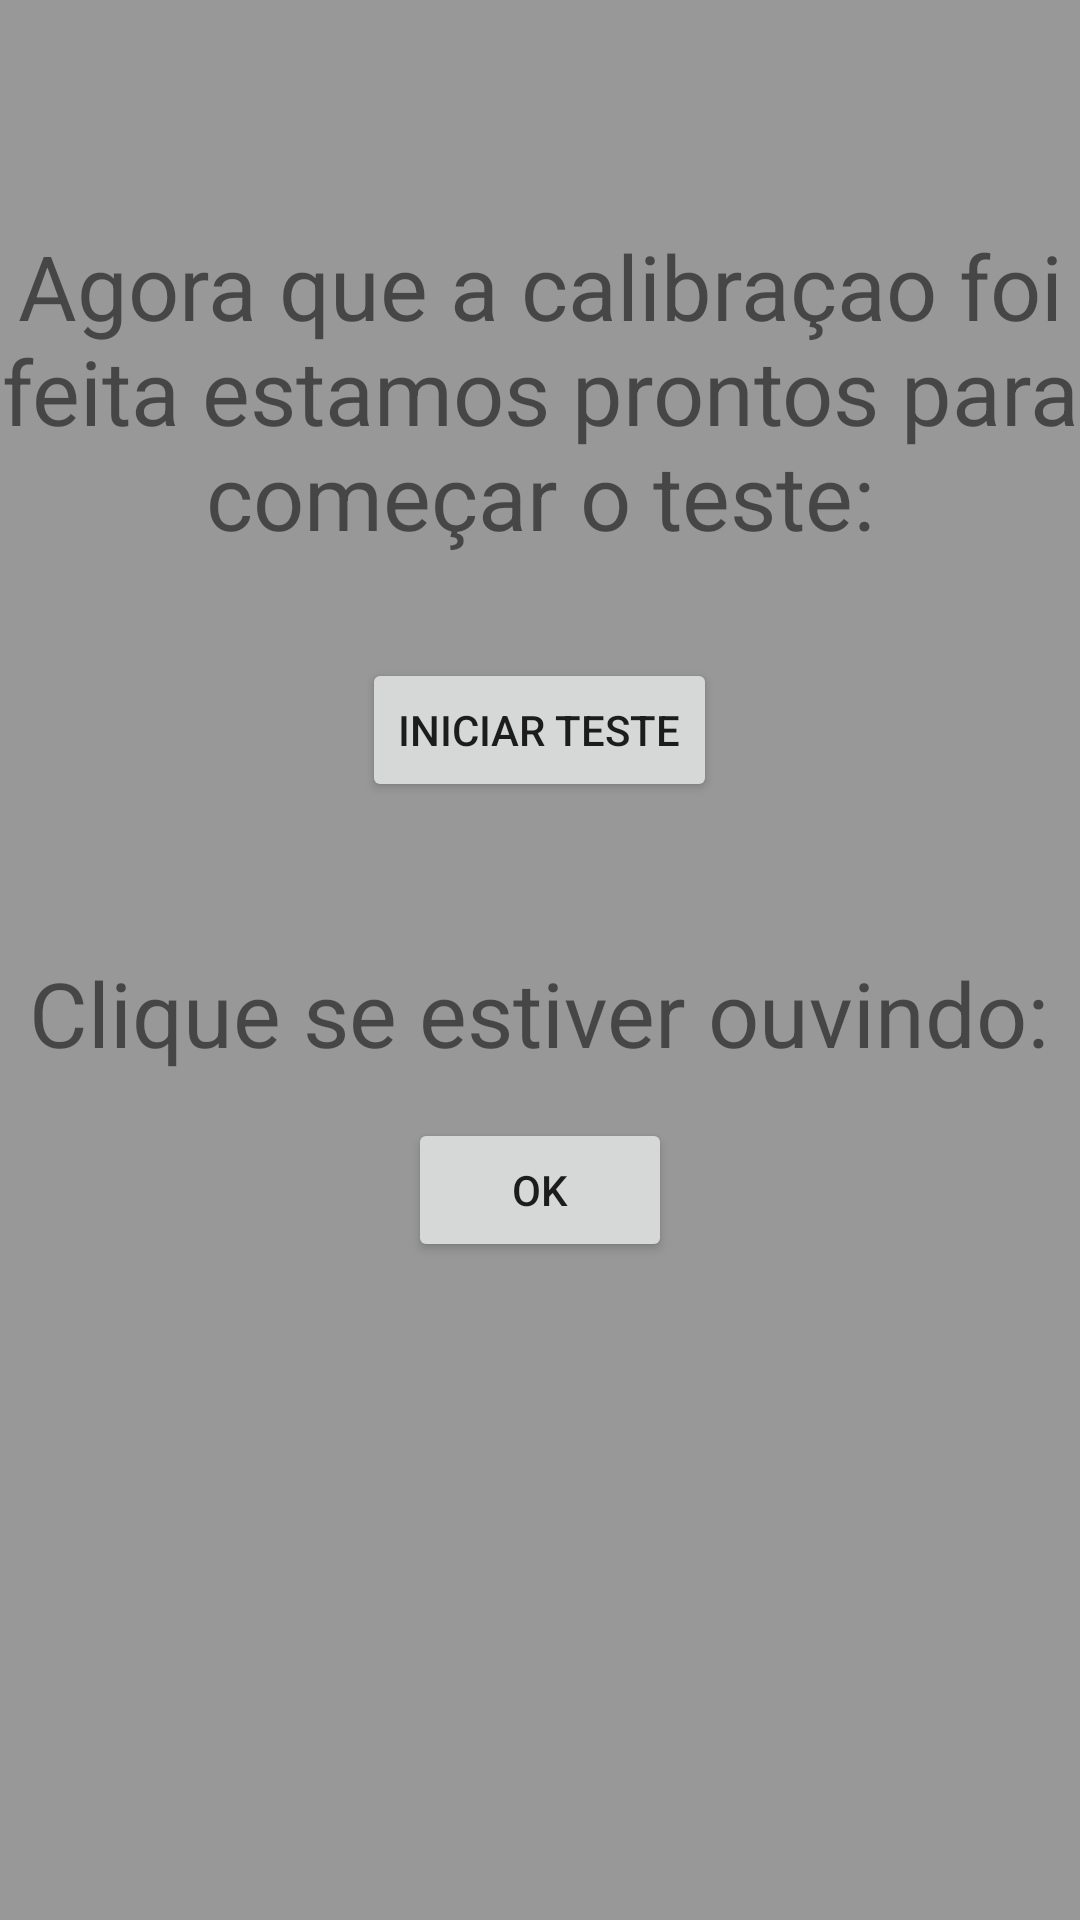

Produce the Android XML layout that renders to this screen, including the resource entries it uses.
<!-- AndroidManifest.xml: application theme AppTheme -->
<!-- res/layout/activity_primeiroteste.xml -->
<?xml version="1.0" encoding="utf-8"?>
<LinearLayout xmlns:android="http://schemas.android.com/apk/res/android"
    android:orientation="vertical" android:layout_width="match_parent"
    android:layout_height="match_parent"
    android:weightSum="1">

    <TextView
        android:layout_width="wrap_content"
        android:layout_height="wrap_content"
        android:text="Agora que a calibraçao foi feita estamos prontos para começar o teste:"
        android:id="@+id/textView"
        android:layout_gravity="center_horizontal"
        android:layout_marginTop="75dp"
        android:layout_weight="0.08"
        android:textIsSelectable="false"
        android:textSize="30sp"
        android:textAlignment="center" />

    <Button
        android:layout_width="wrap_content"
        android:layout_height="wrap_content"
        android:text="INICIAR TESTE"
        android:onClick="init"
        android:id="@+id/btn_init"
        android:layout_gravity="center_horizontal"
        android:layout_marginTop="15dp" />

    <TextView
        android:layout_width="wrap_content"
        android:layout_height="wrap_content"
        android:text="Clique se estiver ouvindo:"
        android:id="@+id/textView2"
        android:layout_gravity="center_horizontal"
        android:layout_marginTop="50dp"
        android:textIsSelectable="false"
        android:textSize="30dp" />

    <Button
        android:layout_width="wrap_content"
        android:layout_height="wrap_content"
        android:text="ok"
        android:onClick="ouviu"
        android:id="@+id/btn_ok"
        android:layout_gravity="center_horizontal"
        android:layout_marginTop="15dp" />
</LinearLayout>
<!-- resources referenced by this layout -->
<resources>
  <style name="AppTheme" parent="Theme.AppCompat.Light.DarkActionBar">
          
          <item name="colorPrimary">@color/colorPrimary</item>
          <item name="colorPrimaryDark">@color/colorPrimaryDark</item>
          <item name="colorAccent">@color/colorAccent</item>
          <item name="android:colorBackground">@color/background_material_light</item>
      </style>
  <color name="colorPrimary">#8b130a</color>
  <color name="colorPrimaryDark">#6e1009</color>
  <color name="colorAccent">#FF4081</color>
  <color name="background_material_light">#989898</color>
</resources>
